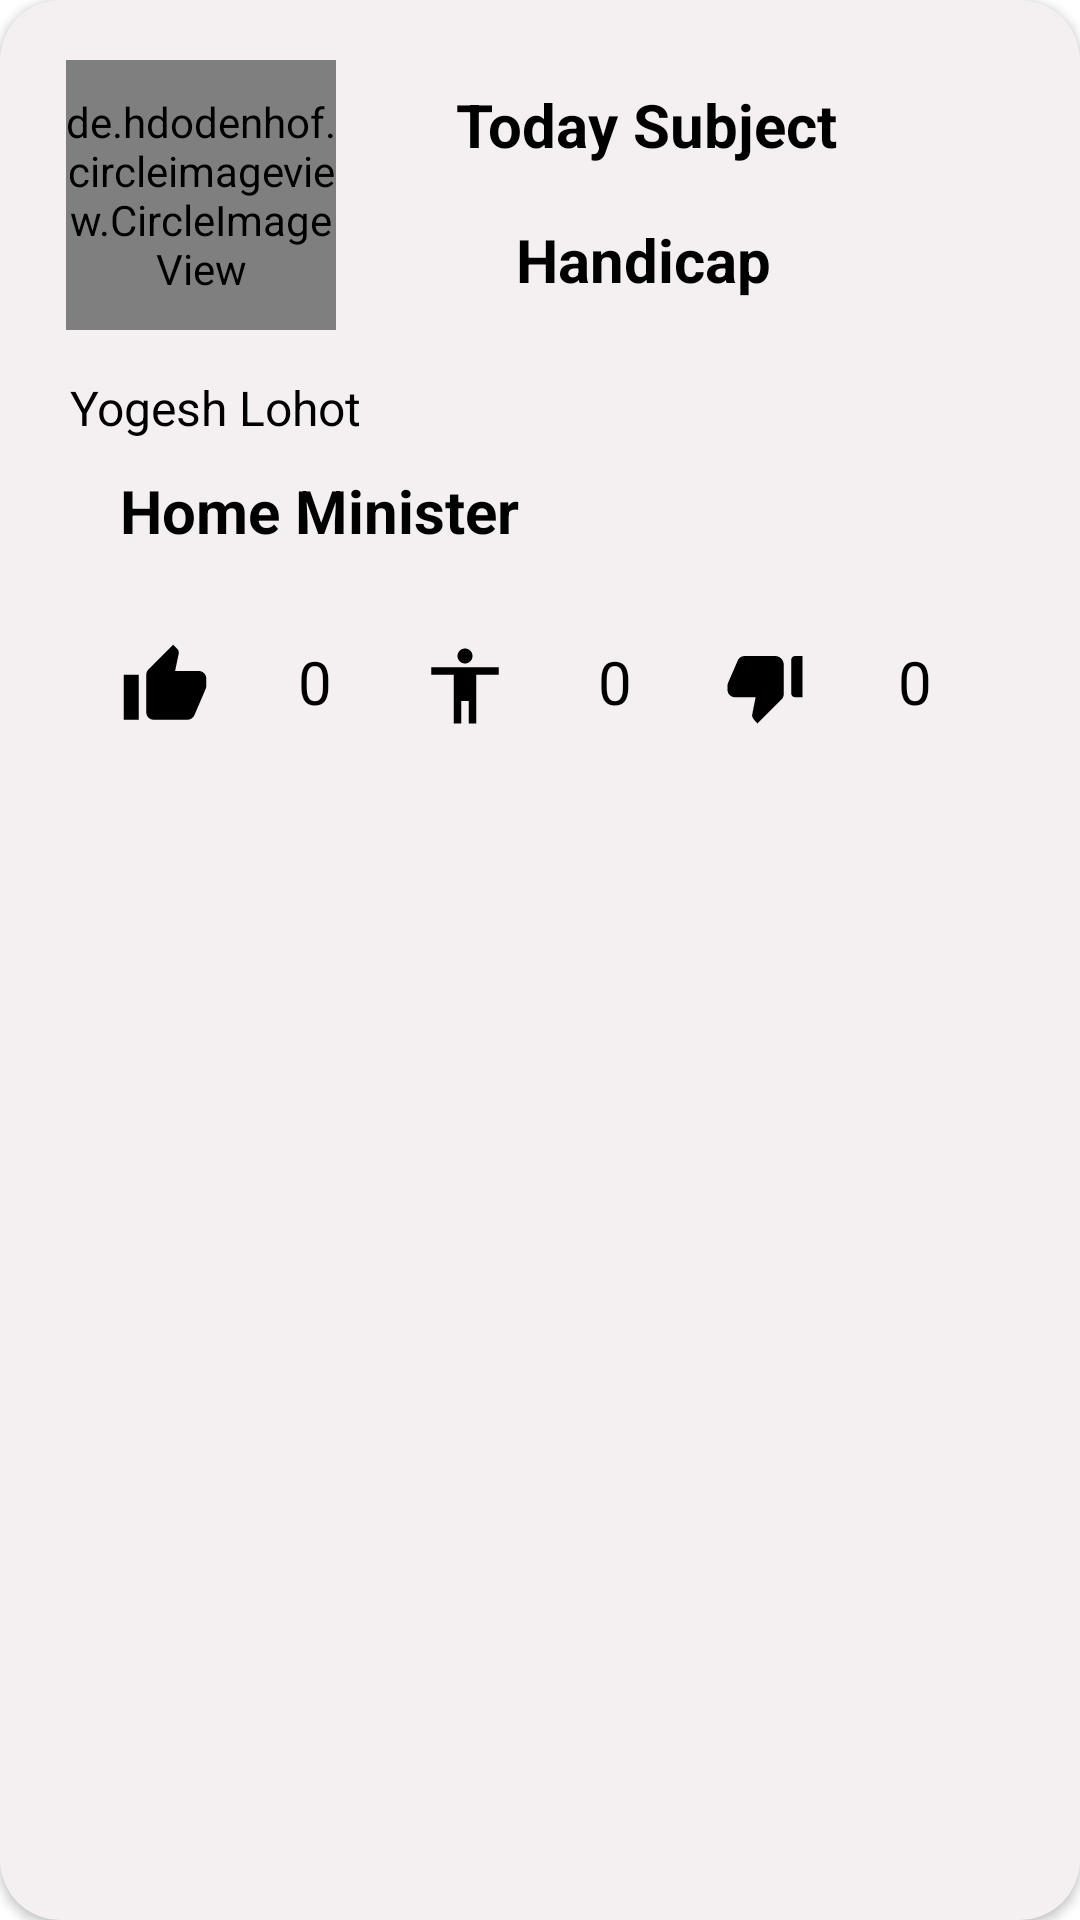

Here is an Android app screen rendered from its layout file. Give the layout XML and the strings, colors and styles it references.
<!-- AndroidManifest.xml: application theme Theme.VotingPro -->
<!-- res/layout/category_rva_layout.xml -->
<?xml version="1.0" encoding="utf-8"?>
<androidx.cardview.widget.CardView xmlns:android="http://schemas.android.com/apk/res/android"
    android:layout_width="match_parent"
    android:layout_height="300dp"
    xmlns:app="http://schemas.android.com/apk/res-auto"
    android:backgroundTint="#F4EFF0"
    android:layout_margin="5dp"
    app:cardCornerRadius="20sp"
    android:elevation="20sp"
    app:contentPadding="5dp"
    >

    <RelativeLayout
        android:layout_width="match_parent"
        android:layout_height="match_parent"
        android:layout_margin="5dp"
        >

        <de.hdodenhof.circleimageview.CircleImageView xmlns:app="http://schemas.android.com/apk/res-auto"
            android:id="@+id/profile_image_CAL"
            android:layout_width="90dp"
            android:layout_height="90dp"
            android:layout_marginLeft="12dp"
            android:layout_marginTop="10dp"
            android:layout_marginBottom="15dp"
            android:src="@drawable/ic_launcher_background"
            app:civ_border_color="#FF000000"
            app:civ_border_width="2dp" />

        <TextView
            android:id="@+id/tvName_CAL"
            android:layout_width="wrap_content"
            android:layout_height="wrap_content"
            android:gravity="center"
            android:layout_below="@+id/profile_image_CAL"
            android:textColor="@color/black"
            android:layout_marginStart="13dp"
            android:textSize="16sp"
            android:text="Yogesh Lohot" />

        <TextView
            android:id="@+id/tvStatus_CAL"
            android:layout_width="wrap_content"
            android:layout_height="wrap_content"
            android:layout_below="@+id/tvName_CAL"
            android:layout_marginStart="30dp"
            android:layout_marginTop="10dp"
            android:gravity="center_horizontal"
            android:text="Home Minister"
            android:textColor="@color/black"
            android:textSize="20sp"
            android:textStyle="bold" />

        <TextView
            android:id="@+id/tvSubjectLable_CAL"
            android:layout_width="wrap_content"
            android:layout_height="wrap_content"
            android:layout_marginStart="40dp"
            android:layout_marginTop="18dp"
            android:layout_toRightOf="@id/profile_image_CAL"
            android:text="Today Subject"
            android:textColor="@color/black"
            android:textSize="20sp"
            android:textStyle="bold" />

        <TextView
            android:id="@+id/tvTodaySubject"
            android:layout_width="wrap_content"
            android:layout_height="wrap_content"
            android:layout_below="@+id/tvSubjectLable_CAL"
            android:layout_marginStart="60dp"
            android:layout_marginTop="18dp"
            android:layout_toRightOf="@id/profile_image_CAL"
            android:text="Handicap"
            android:textColor="@color/black"
            android:textSize="20sp"
            android:textStyle="bold" />

        <LinearLayout
            android:layout_width="match_parent"
            android:layout_height="wrap_content"
            android:layout_below="@+id/tvStatus_CAL"
            android:layout_marginStart="20dp"
            android:layout_marginTop="30dp"
            android:layout_marginEnd="20dp"
            android:orientation="horizontal">


            <ImageView
                android:id="@+id/ivLike"
                android:layout_width="0dp"
                android:layout_height="30sp"
                android:layout_weight="1"
                app:srcCompat="@drawable/ic_thumb_up" />

            <TextView
                android:id="@+id/tvLike_CAL"
                android:layout_width="0dp"
                android:layout_height="wrap_content"
                android:textColor="@color/black"
                android:layout_weight="1"
                android:textSize="20sp"
                android:gravity="center"
                android:text="0" />


            <ImageView
                android:id="@+id/ivNeutral"
                android:layout_width="0dp"
                android:layout_height="30sp"
                android:layout_weight="1"
                app:srcCompat="@drawable/ic_neutral" />

            <TextView
                android:id="@+id/tvNeutral_CAL"
                android:layout_width="0dp"
                android:layout_height="wrap_content"
                android:textColor="@color/black"
                android:layout_weight="1"
                android:textSize="20sp"
                android:gravity="center"
                android:text="0" />


            <ImageView
                android:id="@+id/ivDiclick"
                android:layout_width="0dp"
                android:layout_height="30sp"
                android:layout_weight="1"
                app:srcCompat="@drawable/ic_thumb_down" />

            <TextView
                android:id="@+id/tvDislike_CAL"
                android:layout_width="0dp"
                android:layout_height="wrap_content"
                android:textColor="@color/black"
                android:layout_weight="1"
                android:textSize="20sp"
                android:gravity="center"
                android:text="0" />
        </LinearLayout>

    </RelativeLayout>

</androidx.cardview.widget.CardView>
<!-- resources referenced by this layout -->
<resources>
  <color name="black">#FF000000</color>
  <!-- drawable ic_neutral (drawable) -->
  <vector xmlns:android="http://schemas.android.com/apk/res/android"
      android:width="24dp"
      android:height="24dp"
      android:viewportWidth="24"
      android:viewportHeight="24">
    <path
        android:fillColor="@color/black"
        android:pathData="M12,2c1.1,0 2,0.9 2,2s-0.9,2 -2,2 -2,-0.9 -2,-2 0.9,-2 2,-2zM21,9h-6v13h-2v-6h-2v6L9,22L9,9L3,9L3,7h18v2z"/>
  </vector>
  <!-- drawable ic_thumb_down (drawable) -->
  <vector xmlns:android="http://schemas.android.com/apk/res/android"
      android:width="24dp"
      android:height="24dp"
      android:viewportWidth="24"
      android:viewportHeight="24">
    <path
        android:fillColor="@color/black"
        android:pathData="M22,4h-2c-0.55,0 -1,0.45 -1,1v9c0,0.55 0.45,1 1,1h2V4zM2.17,11.12c-0.11,0.25 -0.17,0.52 -0.17,0.8V13c0,1.1 0.9,2 2,2h5.5l-0.92,4.65c-0.05,0.22 -0.02,0.46 0.08,0.66 0.23,0.45 0.52,0.86 0.88,1.22L10,22l6.41,-6.41c0.38,-0.38 0.59,-0.89 0.59,-1.42V6.34C17,5.05 15.95,4 14.66,4h-8.1c-0.71,0 -1.36,0.37 -1.72,0.97l-2.67,6.15z"/>
  </vector>
  <!-- drawable ic_thumb_up (drawable) -->
  <vector xmlns:android="http://schemas.android.com/apk/res/android"
      android:width="24dp"
      android:height="24dp"
      android:viewportWidth="24"
      android:viewportHeight="24">
    <path
        android:fillColor="@color/black"
        android:pathData="M1,21h4L5,9L1,9v12zM23,10c0,-1.1 -0.9,-2 -2,-2h-6.31l0.95,-4.57 0.03,-0.32c0,-0.41 -0.17,-0.79 -0.44,-1.06L14.17,1 7.59,7.59C7.22,7.95 7,8.45 7,9v10c0,1.1 0.9,2 2,2h9c0.83,0 1.54,-0.5 1.84,-1.22l3.02,-7.05c0.09,-0.23 0.14,-0.47 0.14,-0.73v-2z"/>
  </vector>
  <style name="Theme.VotingPro" parent="Theme.MaterialComponents.DayNight.DarkActionBar">
          
          <item name="colorPrimary">@color/parsh_orang</item>
          <item name="colorPrimaryVariant">@color/darck_orang</item>
          <item name="colorOnPrimary">@color/white</item>
          
          <item name="colorSecondary">@color/teal_200</item>
          <item name="colorSecondaryVariant">@color/teal_700</item>
          <item name="colorOnSecondary">@color/black</item>
          
          <item name="android:statusBarColor" tools:targetApi="l">?attr/colorPrimaryVariant</item>
          
      </style>
  <color name="parsh_orang">#FF5722</color>
  <color name="darck_orang">#E64A19</color>
  <color name="white">#FFFFFFFF</color>
  <color name="teal_200">#FF03DAC5</color>
  <color name="teal_700">#FF018786</color>
</resources>
